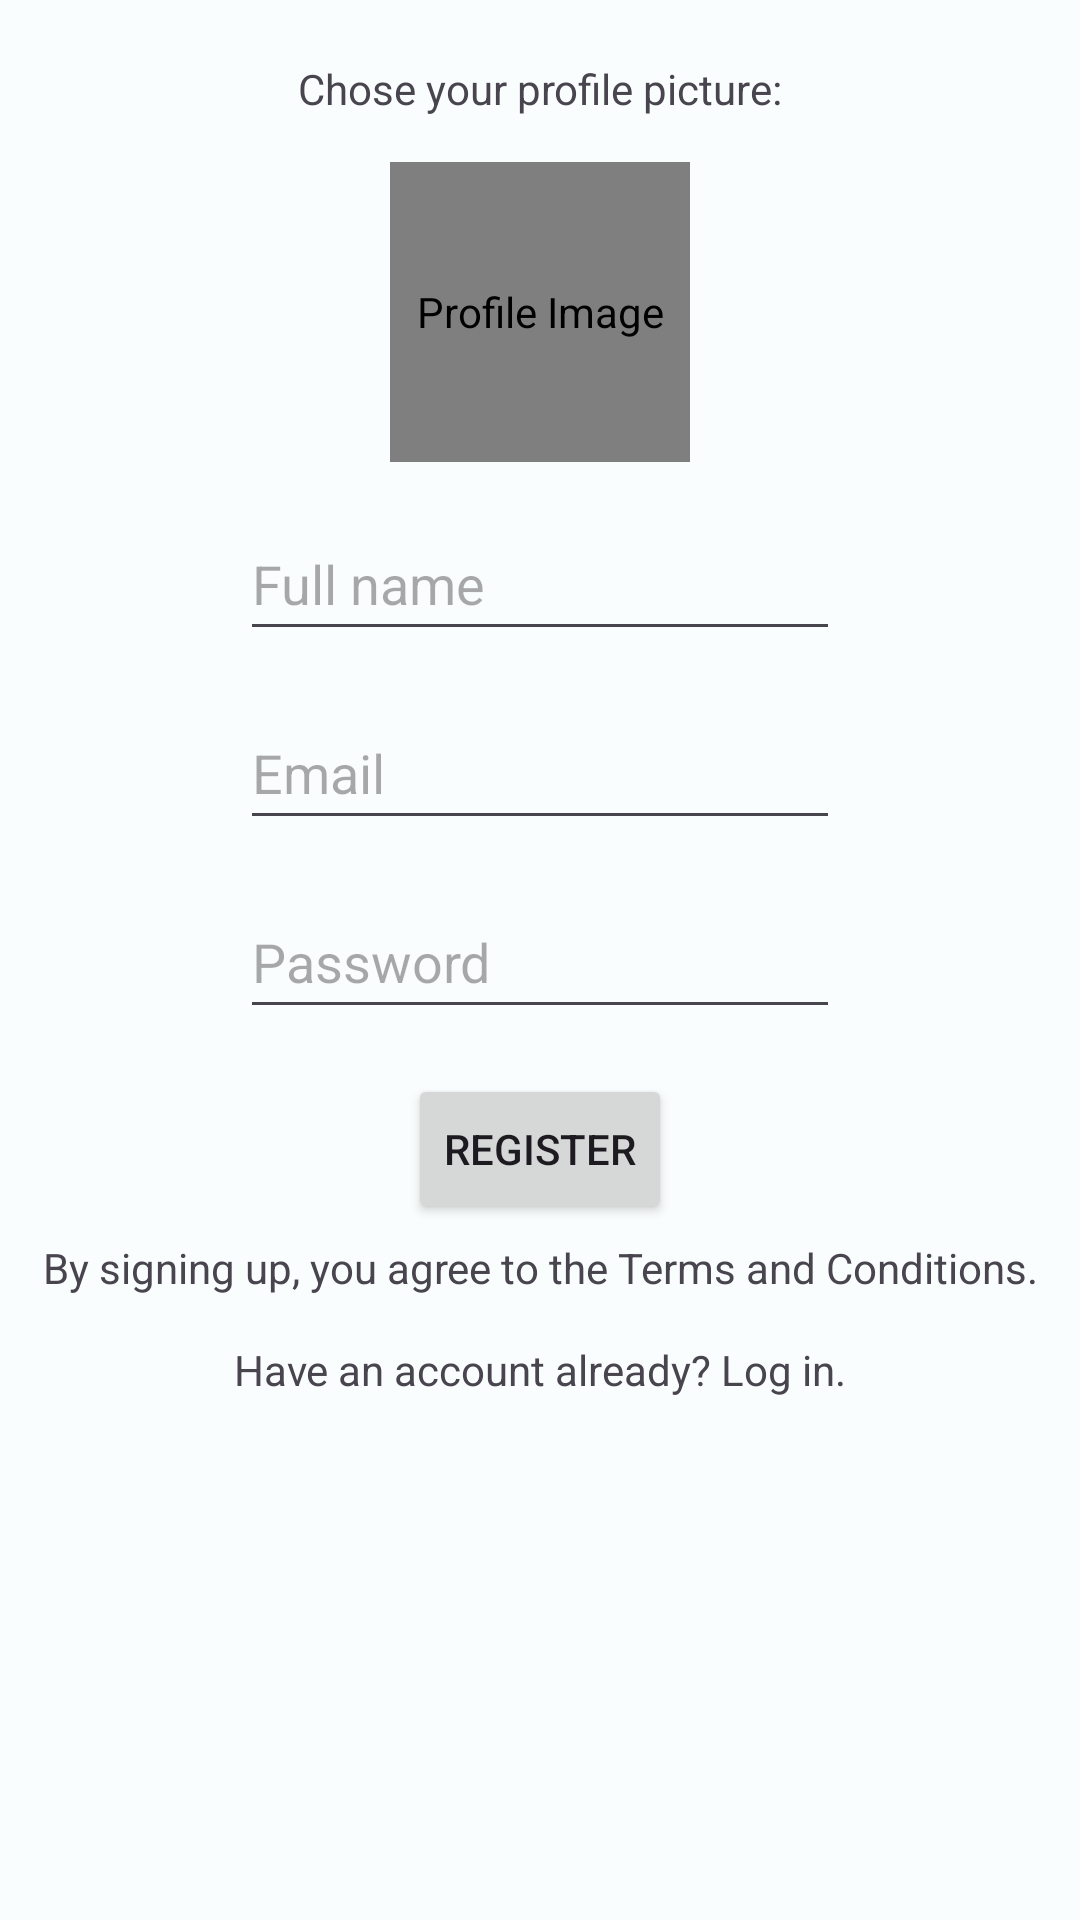

Write the Android layout XML for this screen, with the resource values it uses.
<!-- AndroidManifest.xml: application theme DefaultTheme -->
<!-- res/layout/activity_sign_up.xml -->
<?xml version="1.0" encoding="utf-8"?>
<androidx.constraintlayout.widget.ConstraintLayout xmlns:android="http://schemas.android.com/apk/res/android"
    xmlns:app="http://schemas.android.com/apk/res-auto"
    xmlns:tools="http://schemas.android.com/tools"
    android:layout_width="match_parent"
    android:layout_height="match_parent"
    android:layout_margin="@dimen/container_margin"
    tools:context=".presentation.activity.SignUpActivity">

    <TextView
        android:id="@+id/choose_img"
        android:layout_width="wrap_content"
        android:layout_height="wrap_content"
        android:text="@string/choose_img_text"
        app:layout_constraintEnd_toEndOf="parent"
        android:layout_marginTop="20dp"
        app:layout_constraintStart_toStartOf="parent"
        app:layout_constraintTop_toTopOf="parent" />

    <de.hdodenhof.circleimageview.CircleImageView
        android:id="@+id/user_icon"
        android:layout_width="@dimen/icon_width"
        android:layout_height="@dimen/icon_height"
        android:layout_margin="@dimen/container_margin"
        android:clickable="true"
        android:contentDescription="@string/profile_image"
        android:focusable="true"
        android:src="@drawable/baseline_account_circle_24"
        app:layout_constraintEnd_toEndOf="parent"
        app:layout_constraintStart_toStartOf="parent"
        app:layout_constraintTop_toBottomOf="@id/choose_img" />

    <EditText
        android:id="@+id/name_edit_text"
        android:layout_width="@dimen/sign_in_edit_text"
        android:layout_height="@dimen/component_height"
        android:layout_margin="@dimen/container_margin"
        android:hint="@string/full_name_hint"
        android:importantForAutofill="no"
        android:inputType="text"
        app:layout_constraintEnd_toEndOf="parent"
        app:layout_constraintStart_toStartOf="parent"
        app:layout_constraintTop_toBottomOf="@id/user_icon"
        tools:ignore="LabelFor" />

    <EditText
        android:id="@+id/email"
        android:layout_width="@dimen/sign_in_edit_text"
        android:layout_height="@dimen/component_height"
        android:layout_margin="@dimen/container_margin"
        android:hint="@string/email_hint"
        android:importantForAutofill="no"
        android:inputType="textEmailAddress"
        app:layout_constraintEnd_toEndOf="parent"
        app:layout_constraintStart_toStartOf="parent"
        app:layout_constraintTop_toBottomOf="@id/name_edit_text"
        tools:ignore="LabelFor" />

    <EditText
        android:id="@+id/password"
        android:layout_width="@dimen/sign_in_edit_text"
        android:layout_height="@dimen/component_height"
        android:layout_margin="@dimen/container_margin"
        android:hint="@string/password_hint"
        android:importantForAutofill="no"
        android:inputType="textPassword"
        app:layout_constraintEnd_toEndOf="parent"
        app:layout_constraintStart_toStartOf="parent"
        app:layout_constraintTop_toBottomOf="@id/email"
        tools:ignore="LabelFor" />

    <Button
        android:id="@+id/btn_register"
        android:layout_width="wrap_content"
        android:layout_height="50dp"
        android:layout_margin="@dimen/container_margin"
        android:text="@string/register_button_text"
        app:layout_constraintEnd_toEndOf="parent"
        app:layout_constraintStart_toStartOf="parent"
        app:layout_constraintTop_toBottomOf="@id/password" />

    <TextView
        android:id="@+id/already_registered_text"
        android:layout_width="wrap_content"
        android:layout_height="wrap_content"
        android:layout_margin="@dimen/container_margin"
        android:clickable="true"
        android:focusable="true"
        android:text="@string/account_text"
        app:layout_constraintEnd_toEndOf="parent"
        app:layout_constraintStart_toStartOf="parent"
        app:layout_constraintTop_toBottomOf="@id/terms_and_cond" />

    <TextView
        android:id="@+id/terms_and_cond"
        android:layout_width="wrap_content"
        android:layout_height="wrap_content"
        android:layout_marginTop="5dp"
        android:gravity="center"
        android:text="By signing up, you agree to the Terms and Conditions."
        app:layout_constraintEnd_toEndOf="parent"
        app:layout_constraintStart_toStartOf="parent"
        app:layout_constraintTop_toBottomOf="@id/btn_register" />


</androidx.constraintlayout.widget.ConstraintLayout>
<!-- resources referenced by this layout -->
<resources>
  <dimen name="component_height">48dp</dimen>
  <dimen name="container_margin">15dp</dimen>
  <dimen name="icon_height">100sp</dimen>
  <dimen name="icon_width">100sp</dimen>
  <dimen name="sign_in_edit_text">200sp</dimen>
  <string name="account_text">Have an account already? Log in.</string>
  <string name="choose_img_text">Chose your profile picture:</string>
  <string name="email_hint">Email</string>
  <string name="full_name_hint">Full name</string>
  <string name="password_hint">Password</string>
  <string name="profile_image">Profile Image</string>
  <string name="register_button_text">Register</string>
  <color name="default_theme_light_primary">#006874</color>
  <color name="default_theme_light_onPrimary">#FFFFFF</color>
  <color name="default_theme_light_primaryContainer">#97F0FF</color>
  <color name="default_theme_light_onPrimaryContainer">#001F24</color>
  <color name="default_theme_light_secondary">#4A6267</color>
  <color name="default_theme_light_onSecondary">#FFFFFF</color>
  <color name="default_theme_light_secondaryContainer">#CDE7EC</color>
  <color name="default_theme_light_onSecondaryContainer">#051F23</color>
  <color name="default_theme_light_tertiary">#525E7D</color>
  <color name="default_theme_light_onTertiary">#FFFFFF</color>
  <color name="default_theme_light_tertiaryContainer">#DAE2FF</color>
  <color name="default_theme_light_onTertiaryContainer">#0E1B37</color>
  <color name="default_theme_light_error">#BA1A1A</color>
  <color name="default_theme_light_errorContainer">#FFDAD6</color>
  <color name="default_theme_light_onError">#FFFFFF</color>
  <color name="default_theme_light_onErrorContainer">#410002</color>
  <color name="default_theme_light_background">#FAFDFD</color>
  <color name="default_theme_light_onBackground">#191C1D</color>
  <color name="default_theme_light_surface">#FAFDFD</color>
  <color name="default_theme_light_onSurface">#191C1D</color>
  <color name="default_theme_light_surfaceVariant">#DBE4E6</color>
  <color name="default_theme_light_onSurfaceVariant">#3F484A</color>
  <color name="default_theme_light_outline">#6F797A</color>
  <color name="default_theme_light_inverseOnSurface">#EFF1F1</color>
  <color name="default_theme_light_inverseSurface">#2E3132</color>
  <color name="default_theme_light_inversePrimary">#4FD8EB</color>
</resources>
